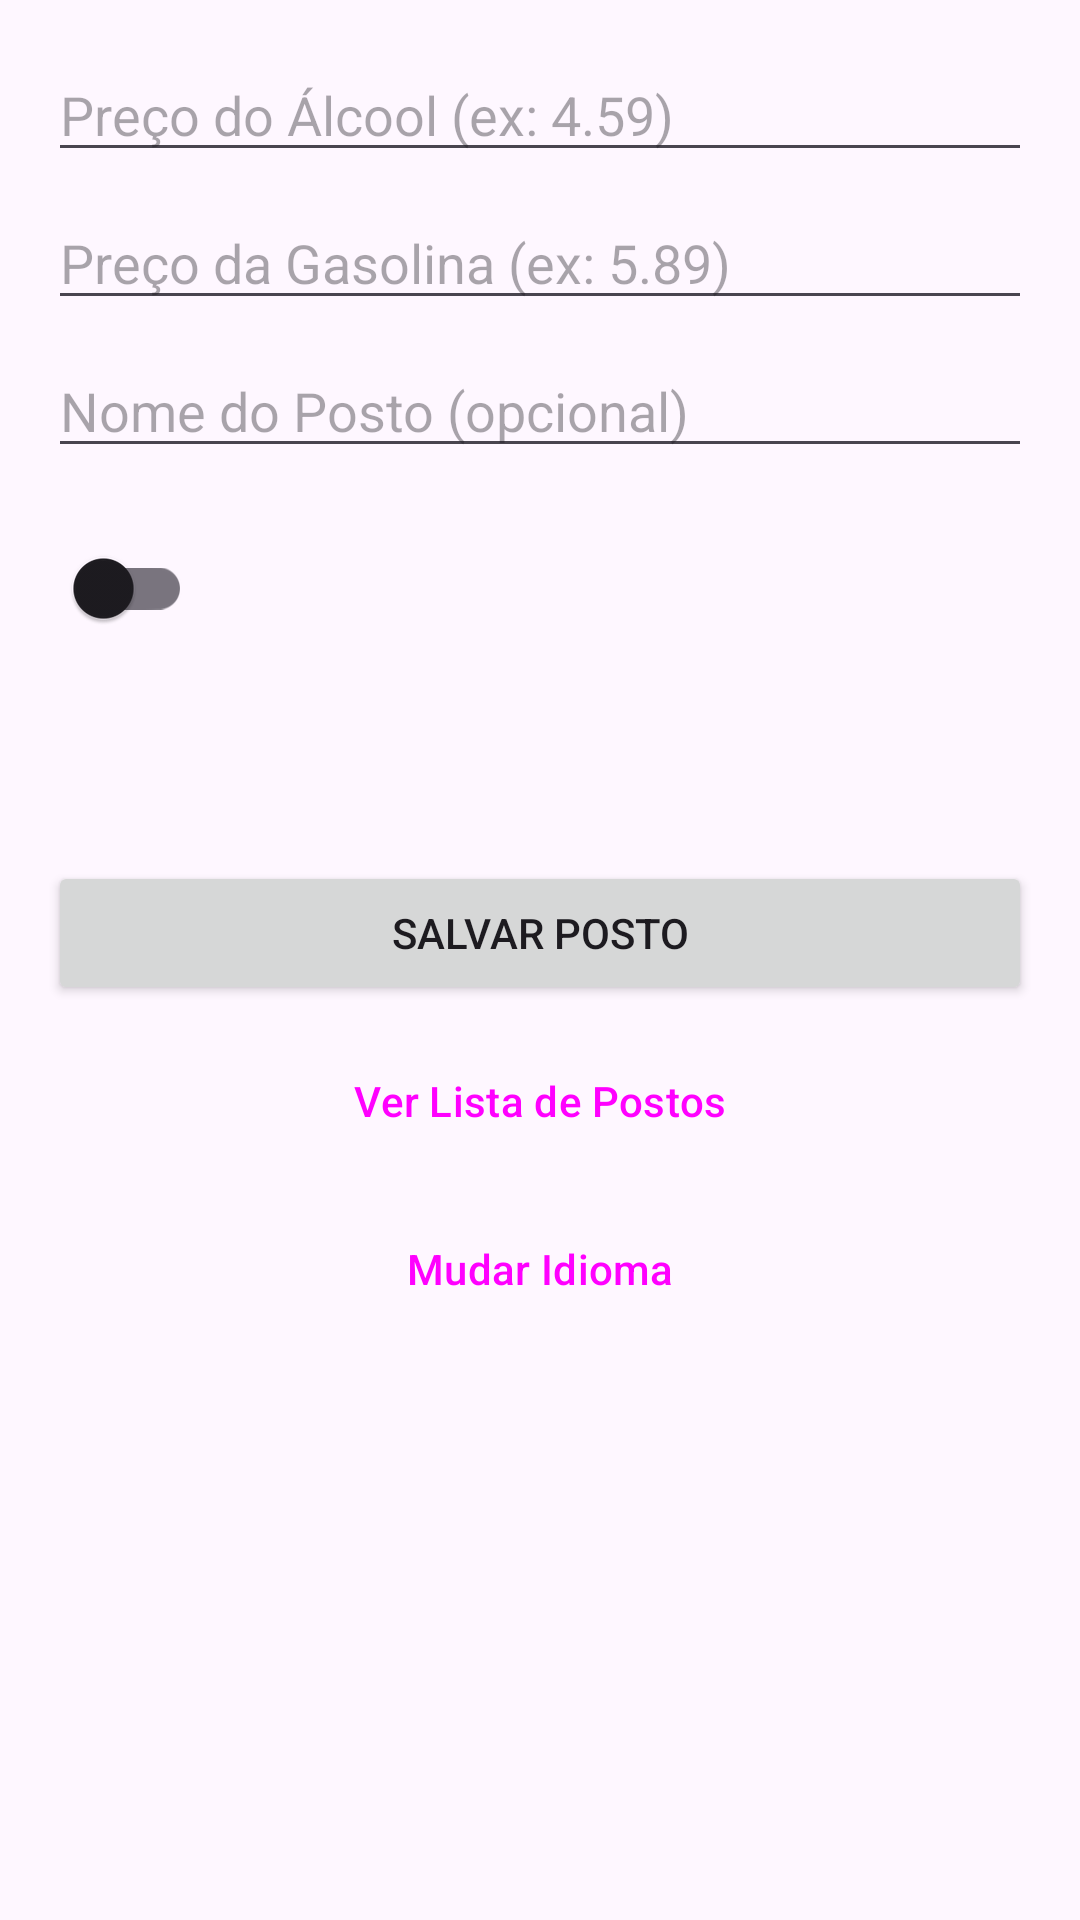

Layout XML and referenced resources for this Android screen:
<!-- AndroidManifest.xml: application theme Theme.AlcoolOuGasolinaEstendido -->
<!-- res/layout/activity_main.xml -->
<?xml version="1.0" encoding="utf-8"?>
<LinearLayout xmlns:android="http://schemas.android.com/apk/res/android"
    xmlns:tools="http://schemas.android.com/tools"
    android:layout_width="match_parent"
    android:layout_height="match_parent"
    android:orientation="vertical"
    android:padding="16dp"
    tools:context=".MainActivity">

    <EditText
        android:id="@+id/etPrecoAlcool"
        android:layout_width="match_parent"
        android:layout_height="wrap_content"
        android:hint="@string/preco_alcool_hint"
        android:inputType="numberDecimal" />

    <EditText
        android:id="@+id/etPrecoGasolina"
        android:layout_width="match_parent"
        android:layout_height="wrap_content"
        android:layout_marginTop="8dp"
        android:hint="@string/preco_gasolina_hint"
        android:inputType="numberDecimal" />

    <EditText
        android:id="@+id/etNomePosto"
        android:layout_width="match_parent"
        android:layout_height="wrap_content"
        android:layout_marginTop="8dp"
        android:hint="@string/station_name_hint"
        android:inputType="textCapWords" />

    <com.google.android.material.switchmaterial.SwitchMaterial
        android:id="@+id/switchLembrar"
        android:layout_width="wrap_content"
        android:layout_height="wrap_content"
        android:layout_marginTop="16dp" />

    <TextView
        android:id="@+id/tvResultado"
        android:layout_width="wrap_content"
        android:layout_height="wrap_content"
        android:layout_gravity="center_horizontal"
        android:layout_marginTop="16dp"
        android:textSize="20sp"
        android:textStyle="bold"
        tools:text="A melhor opção é: Gasolina" />

    <Button
        android:id="@+id/btnSalvar"
        android:layout_width="match_parent"
        android:layout_height="wrap_content"
        android:layout_marginTop="24dp"
        android:text="@string/salvar_dados" />

    <Button
        android:id="@+id/btnVerLista"
        style="?attr/materialButtonOutlinedStyle"
        android:layout_width="match_parent"
        android:layout_height="wrap_content"
        android:layout_marginTop="8dp"
        android:text="@string/ver_lista" />

    <Button
        android:id="@+id/btnChangeLanguage"
        style="?attr/materialButtonOutlinedStyle"
        android:layout_width="match_parent"
        android:layout_height="wrap_content"
        android:layout_marginTop="8dp"
        android:text="@string/change_language" />

</LinearLayout>
<!-- resources referenced by this layout -->
<resources>
  <string name="change_language">Mudar Idioma</string>
  <string name="preco_alcool_hint">Preço do Álcool (ex: 4.59)</string>
  <string name="preco_gasolina_hint">Preço da Gasolina (ex: 5.89)</string>
  <string name="salvar_dados">Salvar Posto</string>
  <string name="station_name_hint">Nome do Posto (opcional)</string>
  <string name="ver_lista">Ver Lista de Postos</string>
  <style name="Theme.AlcoolOuGasolinaEstendido" parent="Base.Theme.AlcoolOuGasolinaEstendido" />
  <style name="Base.Theme.AlcoolOuGasolinaEstendido" parent="Theme.Material3.DayNight.NoActionBar">
          
          
      </style>
</resources>
